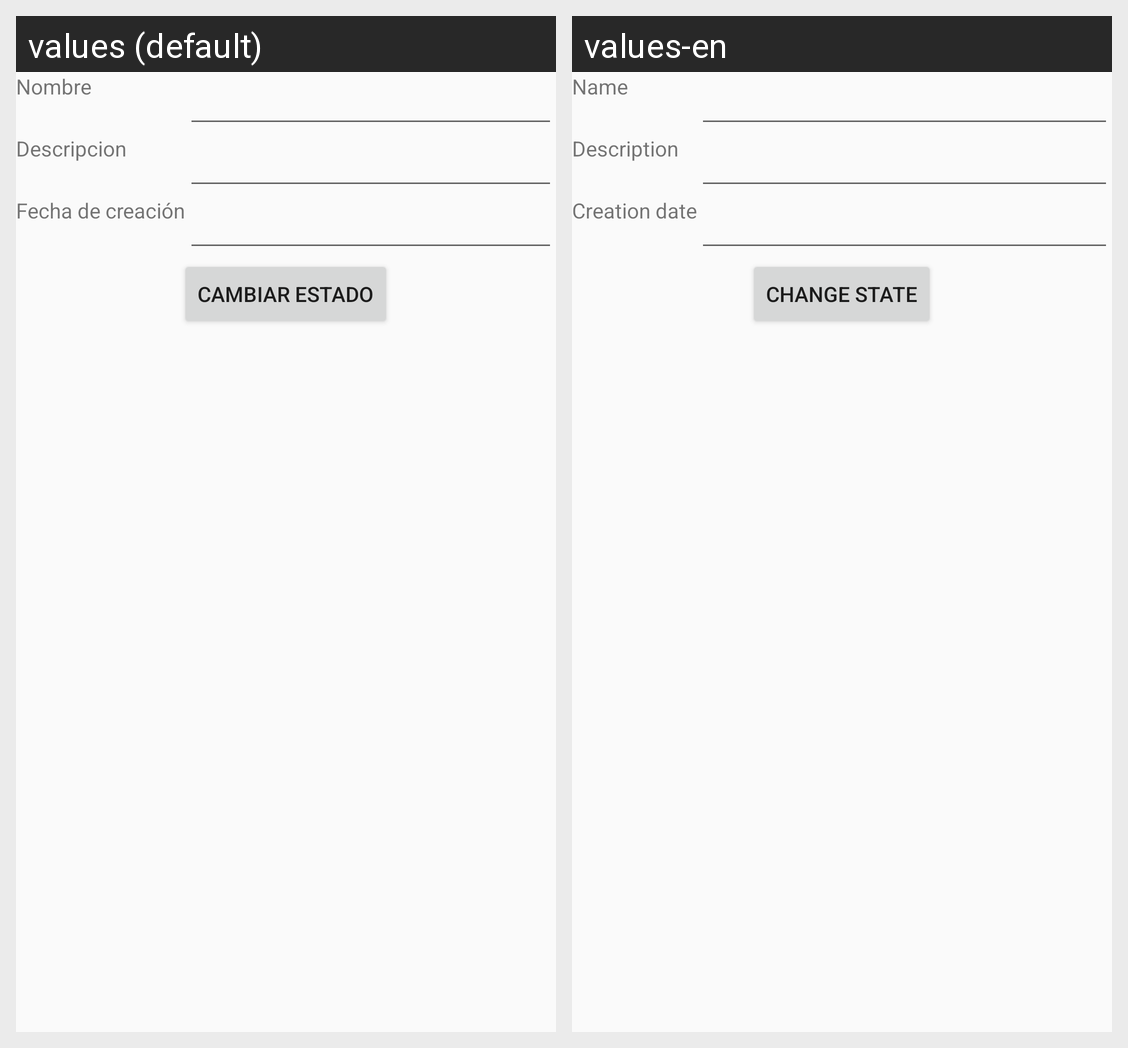

Locale-by-locale string values for the Android screen shown in this grid:
Android screen res/layout/activity_inventory.xml rendered under 2 locales, left to right: values (default), values-en. Device: Nexus 5 (rendered at 1080×1920; each locale shown at half size, 540×960, under a caption strip naming it); theme AppTheme.
Strings drawn on this screen, with the default value and each locale's value (text and hints the layout hard-codes, and strings that could not be matched under every locale, appear in the picture but are not listed):

txvName
  values: Nombre
  values-en: Name

txvDescription
  values: Descripcion
  values-en: Description

txvCreationDate
  values: Fecha de creación
  values-en: Creation date

btnChange
  values: Cambiar estado
  values-en: Change state
